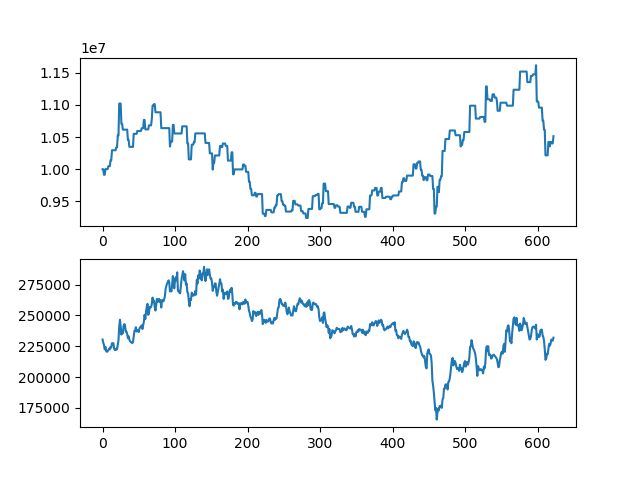

The table this chart was drawn from, first rows:
asset, close
10000000, 230500
10000000, 228000
9914000, 226000
9914000, 222500
10002000, 224500
10002000, 221000
10002000, 220500
10002000, 221000
10047000, 222000
10047000, 223000
10047000, 222500
10137000, 224500
10137000, 224000
10294500, 227500
10294500, 227500
10294500, 227500
10294500, 223000
10294500, 222000
10294500, 222000
10340500, 223000
10340500, 222500
10524500, 226500
10524500, 230000
11019500, 241000
11019500, 246500
11019500, 241500
10704500, 234500
10704500, 237500
10614500, 235500
10614500, 241500
10614500, 243000
10614500, 242000
10614500, 237000
10614500, 237000
10614500, 235000
10457000, 231500
10457000, 233000
10347000, 230500
10347000, 229000
10347000, 228500
10347000, 228000
10347000, 227500
10347000, 228500
10549500, 233000
10549500, 237500
10549500, 237500
10549500, 240500
10549500, 237000
10593500, 238000
10593500, 237500
10593500, 236500
10593500, 239500
10593500, 240500
10593500, 241000
10636500, 242000
10636500, 239000
10636500, 242000
10765500, 245000
10765500, 250500
10618500, 247000
... 563 more rows
